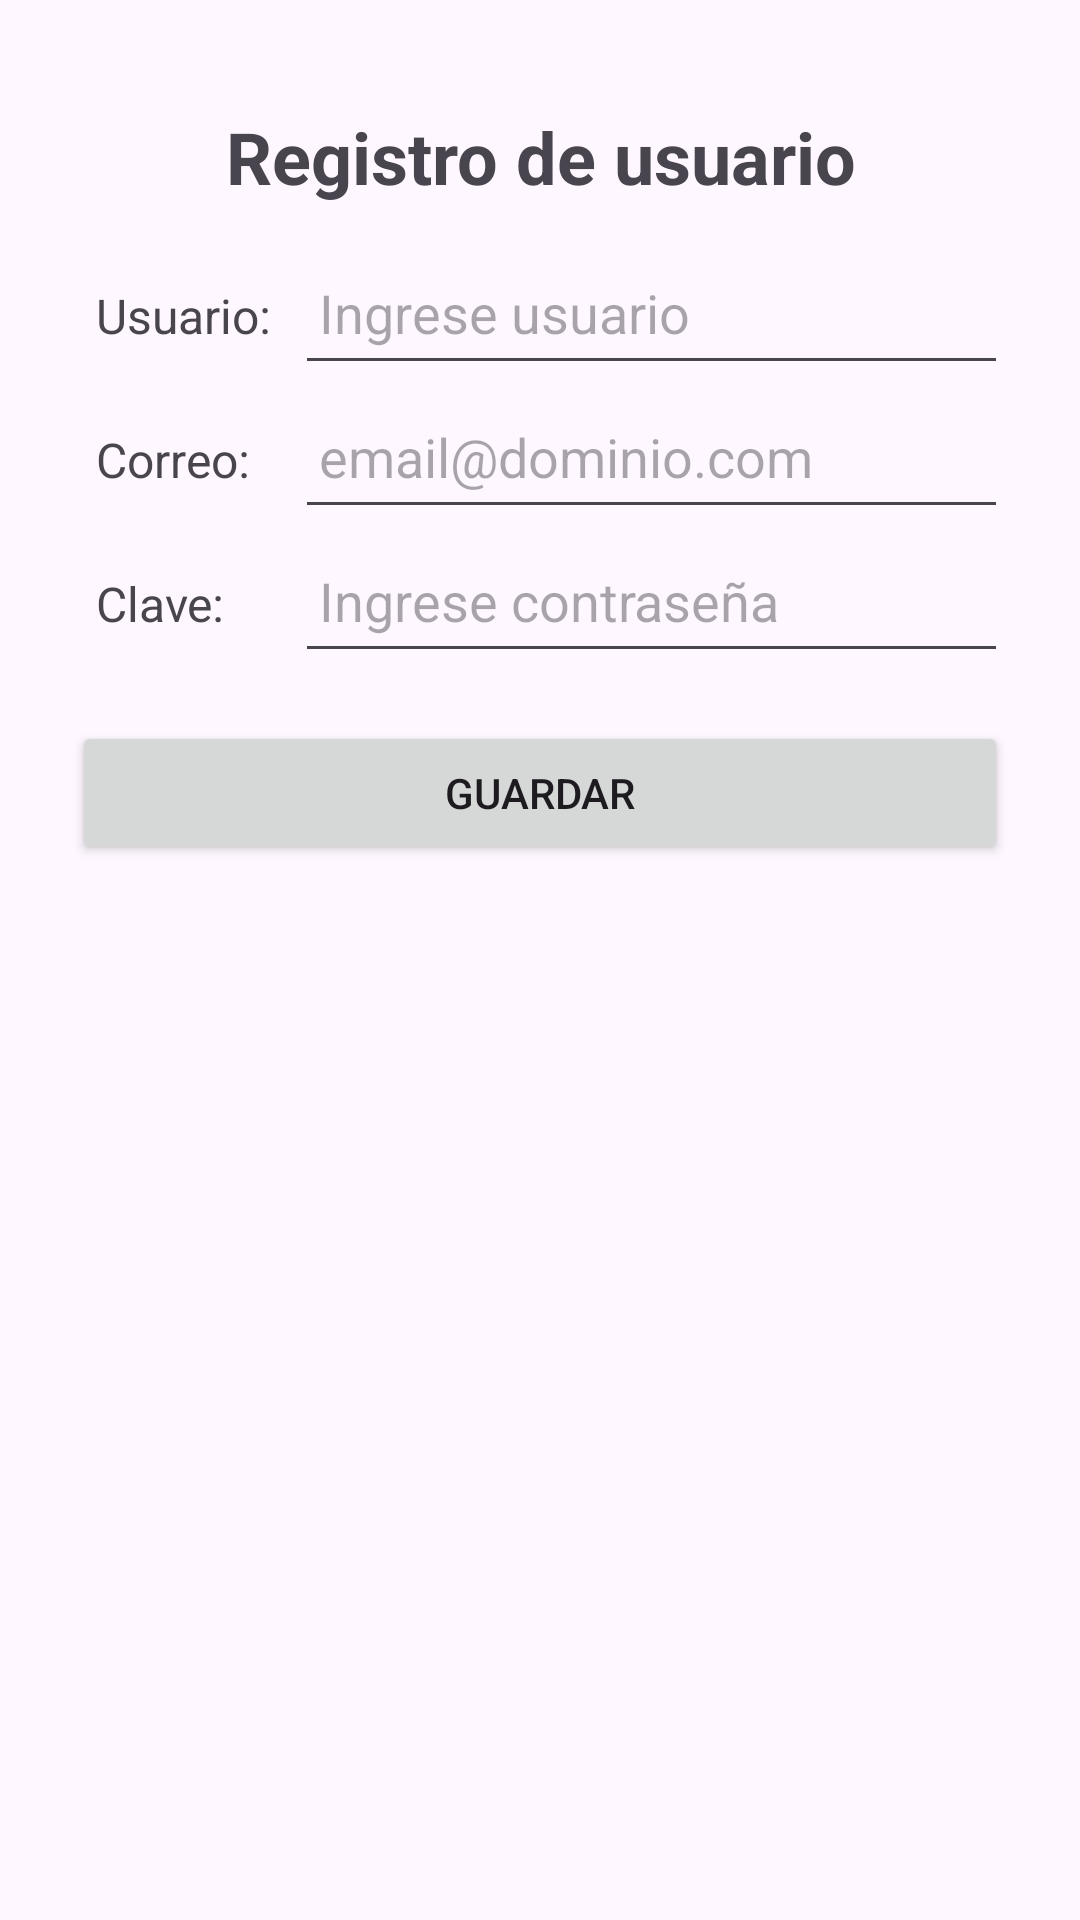

The Android layout XML behind this screen, and the referenced resources:
<!-- AndroidManifest.xml: application theme Theme.LayoutsDemoUG -->
<!-- res/layout/table_layout.xml -->
<?xml version="1.0" encoding="utf-8"?>
<TableLayout xmlns:android="http://schemas.android.com/apk/res/android"
    android:id="@+id/table_layout"
    android:layout_width="match_parent"
    android:layout_height="match_parent"
    android:padding="24dp"
    android:stretchColumns="1">

    <TableRow
        android:layout_width="match_parent"
        android:layout_height="wrap_content">

        <TextView
            android:text="@string/txtTituloF"
            android:textSize="24sp"
            android:textStyle="bold"
            android:layout_span="2"
            android:gravity="center"
            android:padding="12dp" />
    </TableRow>

    <TableRow
        android:layout_width="match_parent"
        android:layout_height="wrap_content">

        <TextView
            android:text="@string/txtUsuario"
            android:textSize="16sp"
            android:padding="8dp" />

        <EditText
            android:id="@+id/etUsuario"
            android:hint="@string/hUsuario"
            android:inputType="textPersonName"
            android:minHeight="48dp"
            android:padding="8dp" />
    </TableRow>

    <TableRow
        android:layout_width="match_parent"
        android:layout_height="wrap_content">
        <TextView
            android:text="@string/txtCorreo"
            android:textSize="16sp"
            android:padding="8dp" />

        <EditText
            android:id="@+id/etCorreo"
            android:hint="@string/hCorreo"
            android:inputType="textEmailAddress"
            android:minHeight="48dp"
            android:padding="8dp" />
    </TableRow>

    <TableRow
        android:layout_width="match_parent"
        android:layout_height="wrap_content">

        <TextView
            android:text="@string/txtPass"
            android:textSize="16sp"
            android:padding="8dp" />

        <EditText
            android:id="@+id/etClave"
            android:hint="@string/hPass"
            android:minHeight="48dp"
            android:padding="8dp" />
    </TableRow>

    <TableRow
        android:layout_width="match_parent"
        android:layout_height="wrap_content">
        <Button
            android:id="@+id/btnGuardar"
            android:text="@string/btnGuardar"
            android:layout_span="2"
            android:layout_width="match_parent"
            android:layout_height="wrap_content"
            android:layout_marginTop="16dp" />
    </TableRow>
</TableLayout>
<!-- resources referenced by this layout -->
<resources>
  <string name="btnGuardar">Guardar</string>
  
      //RelativeString
  <string name="hCorreo">email@dominio.com</string>
  <string name="hPass">Ingrese contraseña</string>
  <string name="hUsuario">Ingrese usuario</string>
  <string name="txtCorreo">Correo:</string>
  <string name="txtPass">Clave:</string>
  <string name="txtTituloF">Registro de usuario</string>
  <string name="txtUsuario">Usuario:</string>
  <style name="Theme.LayoutsDemoUG" parent="Base.Theme.LayoutsDemoUG" />
  <style name="Base.Theme.LayoutsDemoUG" parent="Theme.Material3.DayNight.NoActionBar">
          
          
      </style>
</resources>
